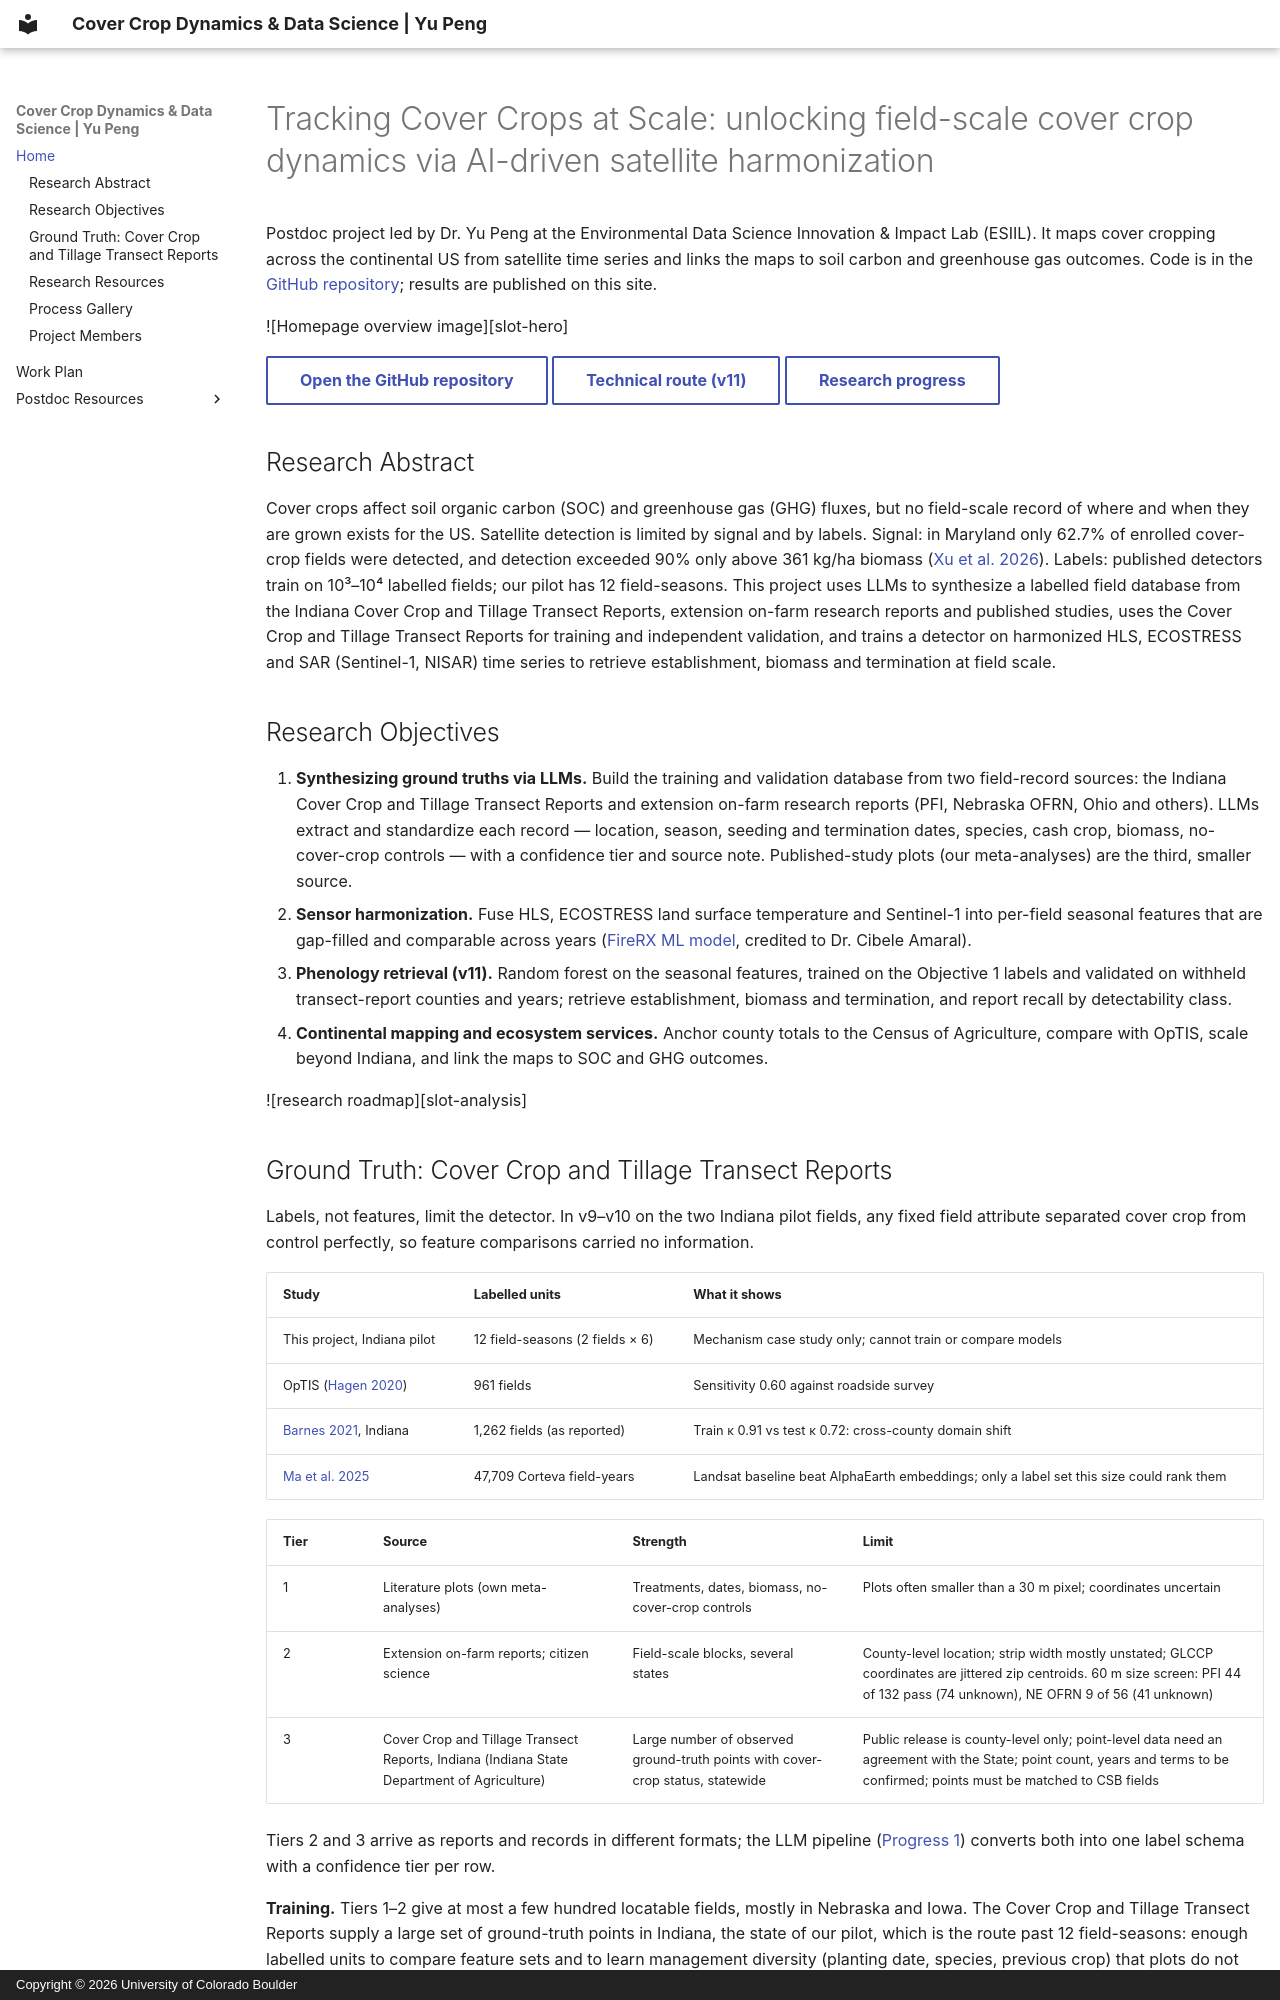

repository: Eco-YuPeng/Postdoc_Research_Oasis · page: index.html · generator: mkdocs · copyright: Copyright © 2026 University of Colorado Boulder

# Tracking Cover Crops at Scale: unlocking field-scale cover crop dynamics via AI-driven satellite harmonization

Postdoc project led by Dr. Yu Peng at the Environmental Data Science Innovation & Impact Lab (ESIIL). It maps cover cropping across the continental US from satellite time series and links the maps to soil carbon and greenhouse gas outcomes. Code is in the [GitHub repository](https://github.com/Eco-YuPeng/Postdoc_Research_Oasis); results are published on this site.

![Homepage overview image][slot-hero]

[Open the GitHub repository](https://github.com/Eco-YuPeng/Postdoc_Research_Oasis){.md-button} [Technical route (v11)](work-plan.md#technical-route-v11){.md-button .md-button--secondary} [Research progress](work-plan.md){.md-button .md-button--secondary}

## Research Abstract

Cover crops affect soil organic carbon (SOC) and greenhouse gas (GHG) fluxes, but no field-scale record of where and when they are grown exists for the US. Satellite detection is limited by signal and by labels. Signal: in Maryland only 62.7% of enrolled cover-crop fields were detected, and detection exceeded 90% only above 361 kg/ha biomass ([Xu et al. 2026](https://www.sciencedirect.com/science/article/pii/S1569843226003699)). Labels: published detectors train on 10³–10⁴ labelled fields; our pilot has 12 field-seasons. This project uses LLMs to synthesize a labelled field database from the Indiana Cover Crop and Tillage Transect Reports, extension on-farm research reports and published studies, uses the Cover Crop and Tillage Transect Reports for training and independent validation, and trains a detector on harmonized HLS, ECOSTRESS and SAR (Sentinel-1, NISAR) time series to retrieve establishment, biomass and termination at field scale.

## Research Objectives

1. **Synthesizing ground truths via LLMs.** Build the training and validation database from two field-record sources: the Indiana Cover Crop and Tillage Transect Reports and extension on-farm research reports (PFI, Nebraska OFRN, Ohio and others). LLMs extract and standardize each record — location, season, seeding and termination dates, species, cash crop, biomass, no-cover-crop controls — with a confidence tier and source note. Published-study plots (our meta-analyses) are the third, smaller source.
2. **Sensor harmonization.** Fuse HLS, ECOSTRESS land surface temperature and Sentinel-1 into per-field seasonal features that are gap-filled and comparable across years ([FireRX ML model](https://github.com/j-gams/firerx_ml), credited to Dr. Cibele Amaral).
3. **Phenology retrieval (v11).** Random forest on the seasonal features, trained on the Objective 1 labels and validated on withheld transect-report counties and years; retrieve establishment, biomass and termination, and report recall by detectability class.
4. **Continental mapping and ecosystem services.** Anchor county totals to the Census of Agriculture, compare with OpTIS, scale beyond Indiana, and link the maps to SOC and GHG outcomes.

![research roadmap][slot-analysis]
